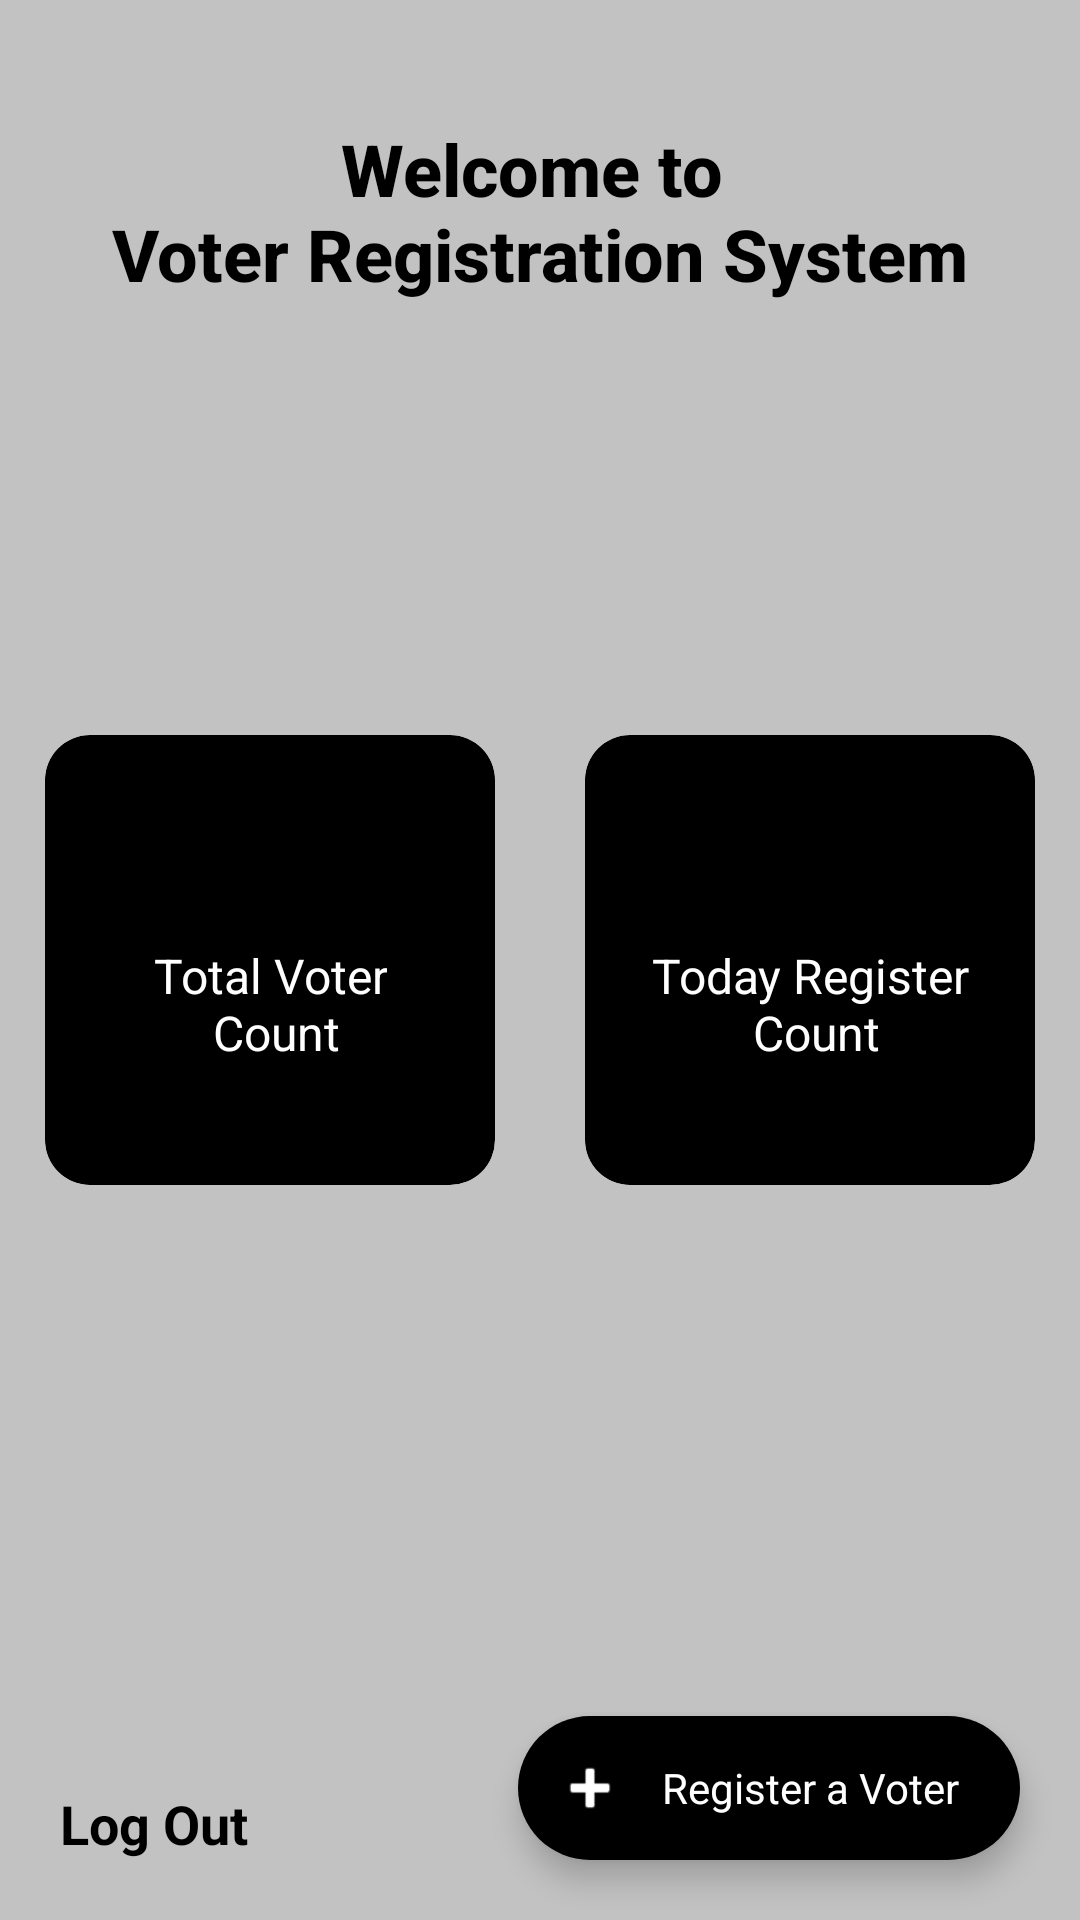

Produce the Android XML layout that renders to this screen, including the resource entries it uses.
<!-- AndroidManifest.xml: application theme Theme.VoterIDRegistration -->
<!-- res/layout/activity_dash_board.xml -->
<?xml version="1.0" encoding="utf-8"?>
<androidx.constraintlayout.widget.ConstraintLayout xmlns:android="http://schemas.android.com/apk/res/android"
    xmlns:app="http://schemas.android.com/apk/res-auto"
    xmlns:tools="http://schemas.android.com/tools"
    android:layout_width="match_parent"
    android:layout_height="match_parent"
    tools:context=".ui.dashboard.DashBoardActivity">

    <TextView
        android:layout_width="wrap_content"
        android:layout_height="wrap_content"
        android:text="@string/welcome_to_voter_registration_system"
        style="@style/TitleStyle"
        android:gravity="center"
        app:layout_constraintTop_toTopOf="parent"
        app:layout_constraintEnd_toEndOf="parent"
        app:layout_constraintStart_toStartOf="parent"
        android:layout_margin="@dimen/margin_40"/>

    <androidx.appcompat.widget.LinearLayoutCompat
        android:layout_width="match_parent"
        android:layout_height="wrap_content"
        android:weightSum="2"
        app:layout_constraintBottom_toBottomOf="parent"
        app:layout_constraintTop_toTopOf="parent"
        tools:ignore="MissingConstraints">

        <androidx.cardview.widget.CardView
            android:layout_width="@dimen/margin_150"
            android:layout_height="@dimen/margin_150"
            android:layout_margin="@dimen/margin_15"
            android:layout_weight="1"
            app:cardBackgroundColor="@color/black"
            app:cardCornerRadius="@dimen/margin_15"
            app:cardElevation="0dp"
            tools:ignore="MissingConstraints">

            <androidx.appcompat.widget.LinearLayoutCompat
                android:layout_width="match_parent"
                android:layout_height="match_parent"
                android:gravity="center"
                android:orientation="vertical">

                <TextView
                    android:id="@+id/voterIDCount"
                    style="@style/SubtitleStyleWhite"
                    android:layout_width="wrap_content"
                    android:layout_height="wrap_content" />

                <TextView
                    android:id="@+id/voterIDCountLabel"
                    style="@style/NormalTextStyleWhite"
                    android:layout_width="wrap_content"
                    android:layout_height="wrap_content"
                    android:gravity="center"
                    android:layout_marginTop="@dimen/margin_5"
                    android:text="@string/total_voter_count" />

            </androidx.appcompat.widget.LinearLayoutCompat>
        </androidx.cardview.widget.CardView>

        <androidx.cardview.widget.CardView
            android:layout_width="@dimen/margin_150"
            android:layout_height="@dimen/margin_150"
            android:layout_margin="@dimen/margin_15"
            android:layout_weight="1"
            app:cardBackgroundColor="@color/black"
            app:cardCornerRadius="@dimen/margin_15"
            app:cardElevation="0dp"
            tools:ignore="MissingConstraints">
            <androidx.constraintlayout.widget.ConstraintLayout
                android:layout_width="match_parent"
                android:layout_height="match_parent">

                <androidx.appcompat.widget.LinearLayoutCompat
                    android:layout_width="match_parent"
                    android:layout_height="match_parent"
                    android:orientation="vertical"
                    android:gravity="center">

                    <TextView
                        android:id="@+id/todayRegisterCount"
                        android:layout_width="wrap_content"
                        android:layout_height="wrap_content"
                        style="@style/SubtitleStyleWhite"/>
                    <TextView
                        android:id="@+id/todayRegisterCountLabel"
                        android:layout_width="wrap_content"
                        android:layout_height="wrap_content"
                        android:text="@string/today_voter_count"
                        android:gravity="center"
                        style="@style/NormalTextStyleWhite"
                        android:layout_marginTop="@dimen/margin_5"/>

                </androidx.appcompat.widget.LinearLayoutCompat>

            </androidx.constraintlayout.widget.ConstraintLayout>
        </androidx.cardview.widget.CardView>

    </androidx.appcompat.widget.LinearLayoutCompat>

    <com.google.android.material.floatingactionbutton.ExtendedFloatingActionButton
        android:id="@+id/addVoterFab"
        android:layout_width="wrap_content"
        android:layout_height="wrap_content"
        android:contentDescription="@string/register_a_voter"
        android:text="@string/register_a_voter"
        app:icon="@android:drawable/ic_input_add"
        android:layout_margin="@dimen/margin_20"
        app:layout_constraintBottom_toBottomOf="parent"
        app:layout_constraintEnd_toEndOf="parent"
        app:iconTint="@color/white"
        style="@style/CustomFloatingActionButton"/>

    <TextView
        android:id="@+id/logoutTxt"
        android:layout_width="wrap_content"
        android:layout_height="wrap_content"
        android:layout_margin="@dimen/margin_20"
        android:text="@string/logout"
        style="@style/SubtitleStyle"
        app:layout_constraintBottom_toBottomOf="parent"
        app:layout_constraintStart_toStartOf="parent" />

</androidx.constraintlayout.widget.ConstraintLayout>
<!-- resources referenced by this layout -->
<resources>
  <color name="black">#FF000000</color>
  <color name="white">#FFFFFFFF</color>
  <dimen name="margin_15">15dp</dimen>
  <dimen name="margin_150">150dp</dimen>
  <dimen name="margin_20">20dp</dimen>
  <dimen name="margin_40">40dp</dimen>
  <dimen name="margin_5">5dp</dimen>
  <string name="logout">Log Out</string>
  <string name="register_a_voter">Register a Voter</string>
  <string name="today_voter_count">Today Register\n Count</string>
  <string name="total_voter_count">Total Voter\n Count</string>
  <string name="welcome_to_voter_registration_system">Welcome to \nVoter Registration System</string>
  <style name="CustomFloatingActionButton" parent="Widget.MaterialComponents.FloatingActionButton">
          <item name="backgroundTint">@color/black</item>
          <item name="android:textColor">@color/white</item>
      </style>
  <style name="NormalTextStyleWhite" parent="TextAppearance.MaterialComponents.Body1">
          <item name="android:textSize">16sp</item>
          <item name="android:textColor">@android:color/white</item>
          <item name="android:textStyle">normal</item>
          <item name="android:letterSpacing">0</item>
      </style>
  <style name="SubtitleStyle" parent="TextAppearance.MaterialComponents.Subtitle1">
          <item name="android:textSize">18sp</item>
          <item name="android:textColor">@android:color/black</item>
          <item name="android:textStyle">bold</item>
          <item name="android:letterSpacing">0</item>
      </style>
  <style name="SubtitleStyleWhite" parent="TextAppearance.MaterialComponents.Subtitle1">
          <item name="android:textSize">18sp</item>
          <item name="android:textColor">@android:color/white</item>
          <item name="android:textStyle">bold</item>
          <item name="android:letterSpacing">0</item>
      </style>
  <style name="TitleStyle" parent="TextAppearance.MaterialComponents.Headline6">
          <item name="android:textSize">24sp</item>
          <item name="android:textColor">@android:color/black</item>
          <item name="android:textStyle">bold</item>
          <item name="android:letterSpacing">0</item>
      </style>
  <style name="Theme.VoterIDRegistration" parent="Base.Theme.VoterIDRegistration" />
  <style name="Base.Theme.VoterIDRegistration" parent="Theme.MaterialComponents.Light.DarkActionBar">
          
          <item name="colorPrimary">@color/black</item>
          <item name="colorPrimaryVariant">@color/white</item>
          <item name="colorOnPrimary">@color/white</item>
          <item name="colorAccent">@color/black</item>
          
          <item name="android:windowBackground">@color/gray</item>
      </style>
  <color name="gray">#FFC2C2C2</color>
</resources>
